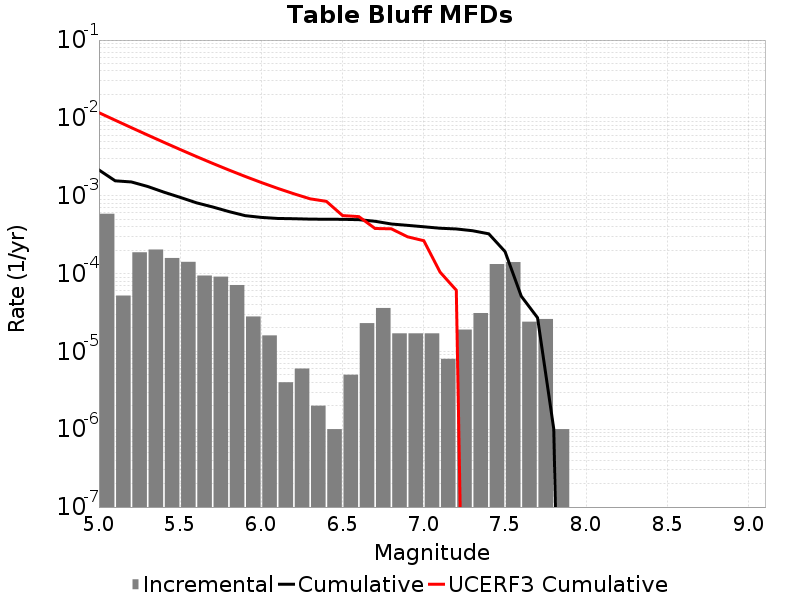

The file beside this chart, header and first rows:
Magnitude, Incremental Rate, Cumulative Rate, UCERF3 Cumulative Rate
5.05, 5.867598E-4, 0.002141, 0.01167
5.15, 5.215643E-5, 0.001555, 0.009337
5.25, 1.8756253E-4, 0.001503, 0.007488
5.35, 2.0361067E-4, 0.001315, 0.006019
5.45, 1.584753E-4, 0.001111, 0.004852
5.55, 1.4142416E-4, 9.528578E-4, 0.003925
5.65, 9.4282776E-5, 8.1143365E-4, 0.003189
5.75, 9.1273745E-5, 7.1715086E-4, 0.002604
5.85, 7.121358E-5, 6.258771E-4, 0.002139
5.95, 2.808423E-5, 5.5466354E-4, 0.00177
6.05, 1.6048132E-5, 5.2657933E-4, 0.001477
6.15, 4.012033E-6, 5.105312E-4, 0.001244
6.25, 6.018049E-6, 5.0651917E-4, 0.001059
6.35, 2.0060165E-6, 5.005011E-4, 9.1257365E-4
6.45, 1.0030083E-6, 4.9849506E-4, 8.4680744E-4
6.55, 5.015041E-6, 4.974921E-4, 5.556889E-4
6.65, 2.306919E-5, 4.9247703E-4, 5.3905975E-4
6.75, 3.6108297E-5, 4.6940785E-4, 3.7940947E-4
6.85, 1.705114E-5, 4.3329954E-4, 3.757922E-4
6.95, 1.705114E-5, 4.162484E-4, 2.9662627E-4
7.05, 1.705114E-5, 3.9919728E-4, 2.6420495E-4
7.15, 8.024066E-6, 3.8214613E-4, 1.04364844E-4
7.25, 1.9057155E-5, 3.7412206E-4, 6.1083796E-5
7.35, 3.1093256E-5, 3.550649E-4, 0.0
7.45, 1.3239708E-4, 3.2397165E-4, 0.0
7.55, 1.4042115E-4, 1.9157457E-4, 0.0
7.65, 2.4072197E-5, 5.115342E-5, 0.0
7.75, 2.6078214E-5, 2.7081222E-5, 0.0
7.85, 1.0030083E-6, 1.0030083E-6, 0.0
7.95, 0.0, 0.0, 0.0
8.05, 0.0, 0.0, 0.0
8.15, 0.0, 0.0, 0.0
8.25, 0.0, 0.0, 0.0
8.35, 0.0, 0.0, 0.0
8.45, 0.0, 0.0, 0.0
8.55, 0.0, 0.0, 0.0
8.65, 0.0, 0.0, 0.0
8.75, 0.0, 0.0, 0.0
8.85, 0.0, 0.0, 0.0
8.95, 0.0, 0.0, 0.0
9.05, 0.0, 0.0, 0.0
